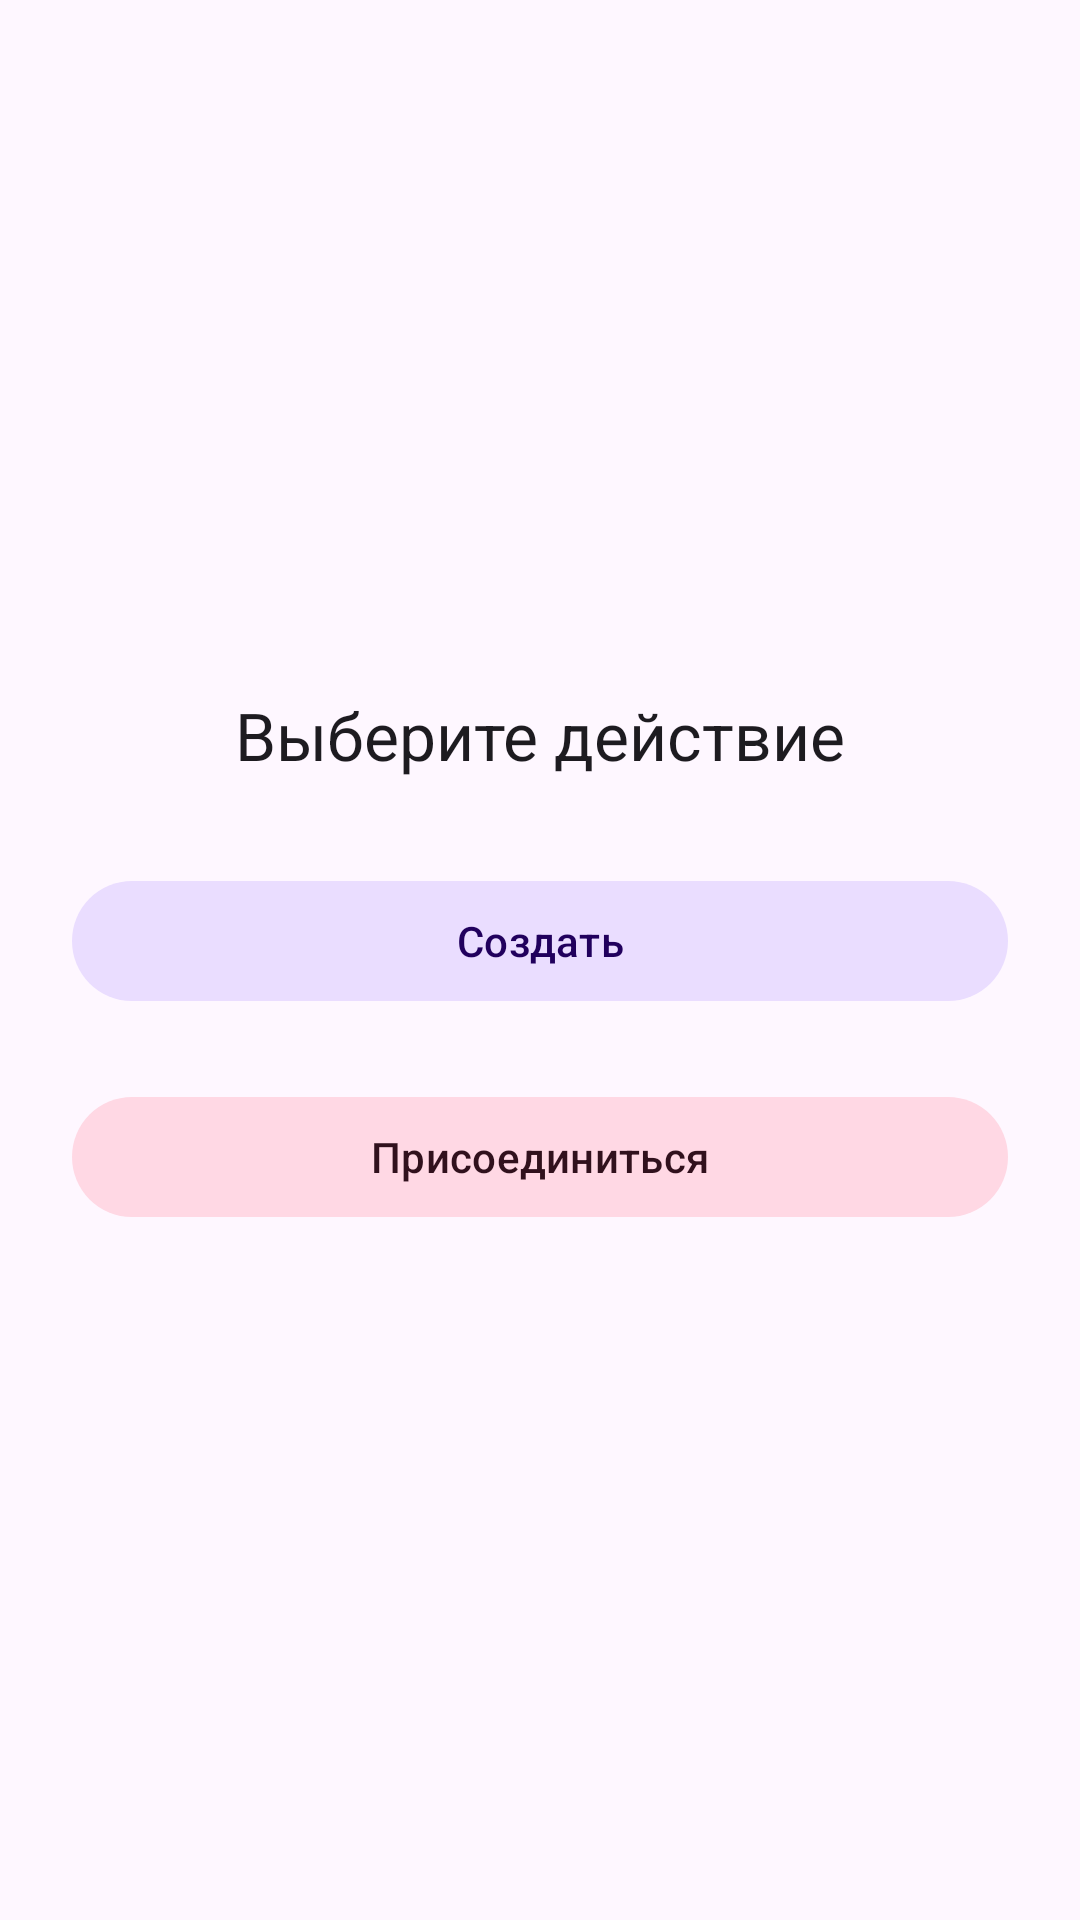

Android layout source for this screen:
<!-- AndroidManifest.xml: application theme Theme.Pancake -->
<!-- res/layout/activity_space_entry.xml -->
<?xml version="1.0" encoding="utf-8"?>
<androidx.constraintlayout.widget.ConstraintLayout
    xmlns:android="http://schemas.android.com/apk/res/android"
    xmlns:app="http://schemas.android.com/apk/res-auto"
    android:layout_width="match_parent"
    android:layout_height="match_parent"
    android:padding="24dp">

    <TextView
        android:id="@+id/titleSpaceEntry"
        android:layout_width="wrap_content"
        android:layout_height="wrap_content"
        android:text="@string/space_entry_title"
        android:textAppearance="@style/TextAppearance.Material3.TitleLarge"
        android:textColor="?attr/colorOnSurface"
        app:layout_constraintBottom_toTopOf="@id/buttonCreateSpace"
        app:layout_constraintEnd_toEndOf="parent"
        app:layout_constraintStart_toStartOf="parent"
        app:layout_constraintTop_toTopOf="parent"
        app:layout_constraintVertical_chainStyle="packed" />

    <com.google.android.material.button.MaterialButton
        android:id="@+id/buttonCreateSpace"
        style="@style/Widget.Pancake.Button.Positive"
        android:layout_width="0dp"
        android:layout_height="wrap_content"
        android:layout_marginTop="30dp"
        android:text="@string/space_create"
        app:layout_constraintBottom_toTopOf="@id/buttonJoinSpace"
        app:layout_constraintWidth_max="@dimen/button_max_width"
        app:layout_constraintEnd_toEndOf="parent"
        app:layout_constraintStart_toStartOf="parent"
        app:layout_constraintTop_toBottomOf="@id/titleSpaceEntry" />

    <com.google.android.material.button.MaterialButton
        android:id="@+id/buttonJoinSpace"
        style="@style/Widget.Pancake.Button.Negative"
        android:layout_width="0dp"
        android:layout_height="wrap_content"
        android:layout_marginTop="24dp"
        android:text="@string/space_join"
        app:layout_constraintBottom_toBottomOf="parent"
        app:layout_constraintWidth_max="@dimen/button_max_width"
        app:layout_constraintEnd_toEndOf="parent"
        app:layout_constraintStart_toStartOf="parent"
        app:layout_constraintTop_toBottomOf="@id/buttonCreateSpace" />

</androidx.constraintlayout.widget.ConstraintLayout>
<!-- resources referenced by this layout -->
<resources>
  <dimen name="button_max_width">480dp</dimen>
  <string name="space_create">Создать</string>
  <string name="space_entry_title">Выберите действие</string>
  <string name="space_join">Присоединиться</string>
  <style name="Widget.Pancake.Button.Negative" parent="Widget.Pancake.Button.DialogAction">
          <item name="backgroundTint">?attr/colorTertiaryContainer</item>
          <item name="android:textColor">?attr/colorOnTertiaryContainer</item>
          <item name="iconTint">?attr/colorOnTertiaryContainer</item>
      </style>
  <style name="Widget.Pancake.Button.Positive" parent="Widget.Pancake.Button.DialogAction">
          <item name="backgroundTint">?attr/colorPrimaryContainer</item>
          <item name="android:textColor">?attr/colorOnPrimaryContainer</item>
          <item name="iconTint">?attr/colorOnPrimaryContainer</item>
      </style>
  <style name="Theme.Pancake" parent="Theme.Material3.DayNight.NoActionBar">
  		<item name="android:statusBarColor">@android:color/transparent</item>
  		<item name="android:navigationBarColor">?attr/colorSurface</item>
  	</style>
  <style name="Widget.Pancake.Button.DialogAction" parent="Widget.Material3.Button.TonalButton">
          <item name="android:minHeight">48dp</item>
          <item name="android:paddingStart">16dp</item>
          <item name="android:paddingEnd">16dp</item>
          <item name="android:textAllCaps">false</item>
          <item name="android:maxLines">2</item>
          <item name="android:ellipsize">end</item>
          <item name="android:textAppearance">@style/TextAppearance.Material3.TitleSmall</item>
      </style>
</resources>
